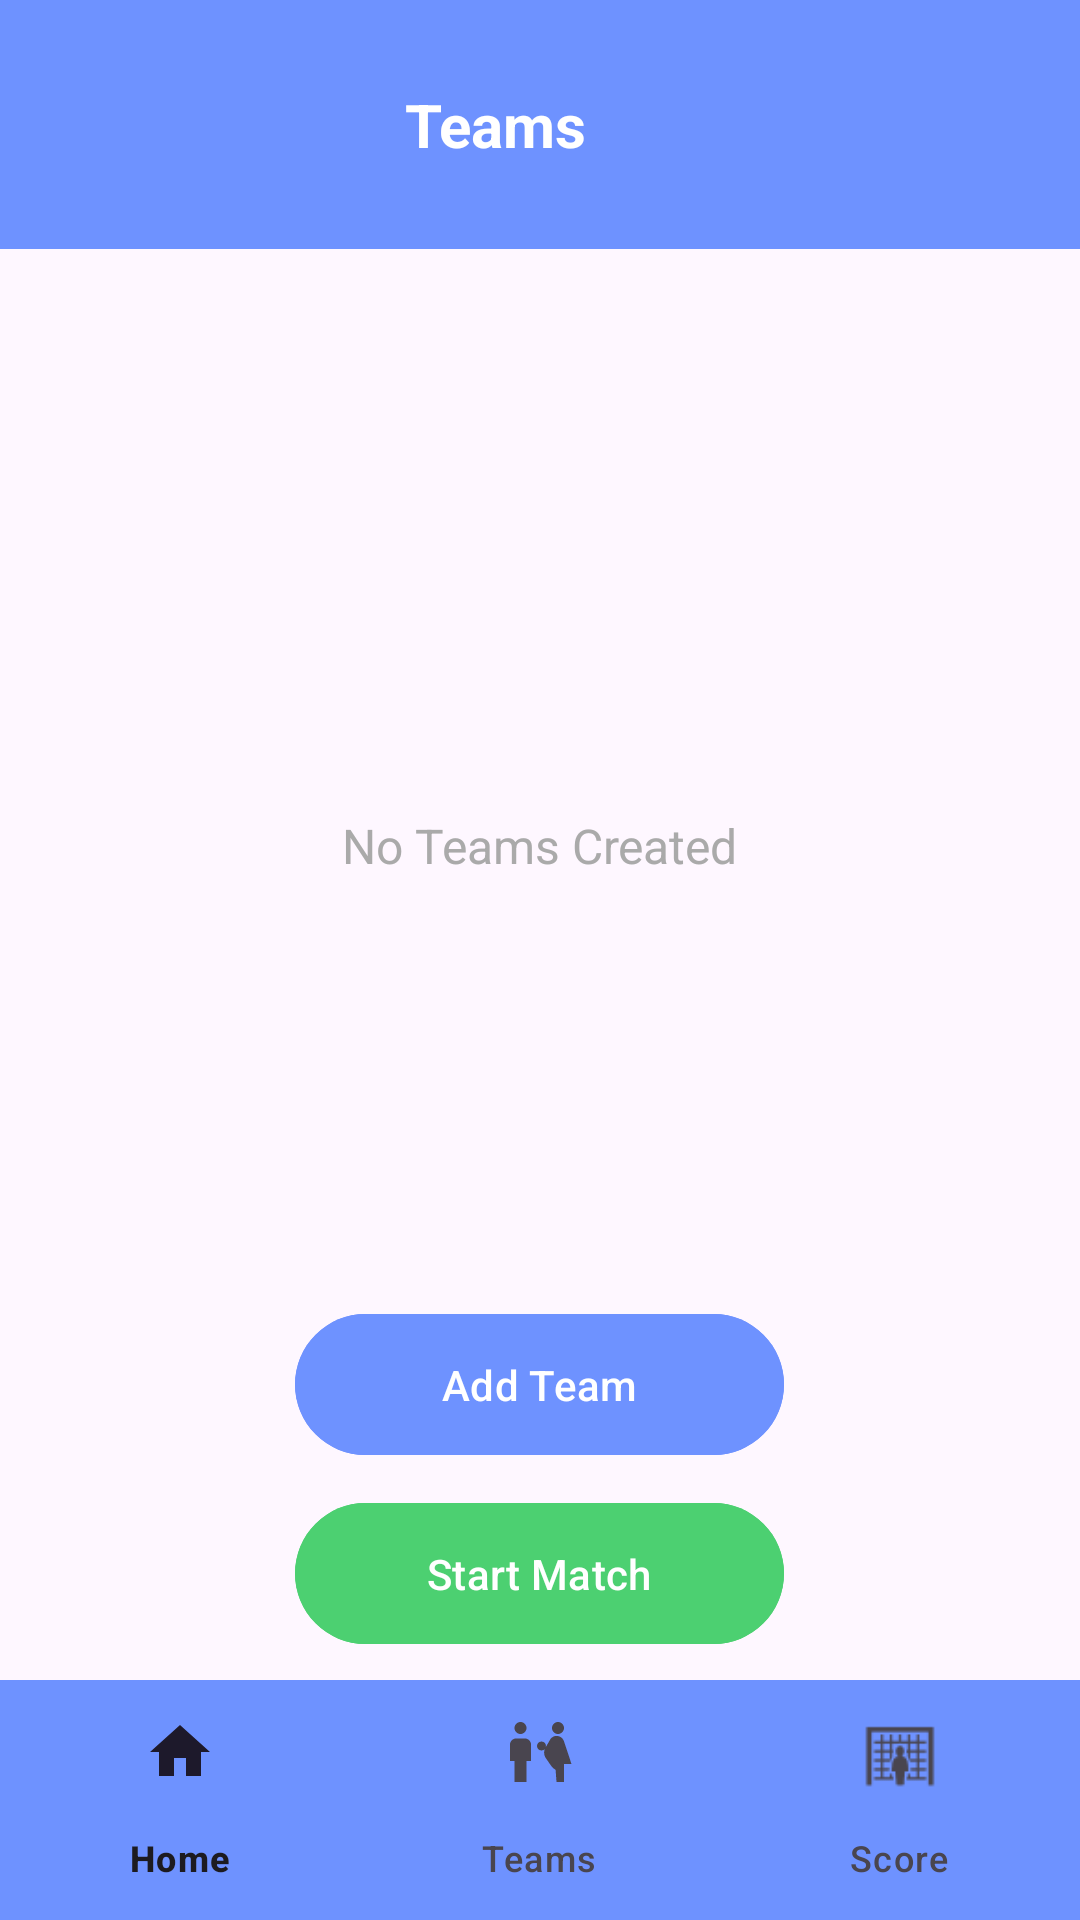

This screen was rendered from an Android layout file. Write that file and the resources it references.
<!-- AndroidManifest.xml: application theme Theme.LiveScoringUI -->
<!-- res/layout/activity_teams_detail_page.xml -->
<?xml version="1.0" encoding="utf-8"?>
<LinearLayout xmlns:android="http://schemas.android.com/apk/res/android"
    xmlns:app="http://schemas.android.com/apk/res-auto"
    android:layout_width="match_parent"
    android:layout_height="match_parent"
    xmlns:tools="http://schemas.android.com/tools"
    android:orientation="vertical"
    tools:context=".teams_detail_page">

    
    <LinearLayout
        android:id="@+id/topBar"
        android:layout_width="match_parent"
        android:layout_height="wrap_content"
        android:orientation="horizontal"
        android:background="@color/primary_color"
        android:padding="8dp"
        android:gravity="center_vertical"
        android:layout_marginBottom="8dp"
        app:layout_constraintTop_toTopOf="parent"
        app:layout_constraintStart_toStartOf="parent"
        app:layout_constraintEnd_toEndOf="parent">

        <TextView
            android:layout_width="match_parent"
            android:layout_height="wrap_content"
            android:text="Teams"
            android:gravity="center"
            android:textSize="20sp"
            android:layout_marginRight="30dp"
            android:layout_marginTop="20dp"
            android:layout_marginBottom="20dp"
            android:textColor="@color/white"
            android:textStyle="bold"/>
    </LinearLayout>


    
    <TextView
        android:id="@+id/noTeamsText"
        android:layout_width="wrap_content"
        android:layout_height="wrap_content"
        android:text="No Teams Created"
        android:textSize="16sp"
        android:textColor="@android:color/darker_gray"
        android:layout_gravity="center"
        android:layout_marginTop="180dp"/>

    
    <ScrollView
        android:layout_width="match_parent"
        android:layout_height="0dp"
        android:layout_weight="1">

        <LinearLayout
            android:id="@+id/teamContainer"
            android:layout_width="match_parent"
            android:layout_height="wrap_content"
            android:orientation="vertical"
            android:padding="8dp"/>
    </ScrollView>

    
    <com.google.android.material.button.MaterialButton
        android:id="@+id/addTeamBtn"
        android:layout_width="163dp"
        android:layout_height="55dp"
        android:text="Add Team"
        android:textColor="@android:color/white"
        android:layout_marginTop="8dp"
        android:layout_gravity="center"
        android:backgroundTint="@color/blue"
        app:cornerRadius="90dp"/>


    
    <com.google.android.material.button.MaterialButton
        android:id="@+id/startMatchBtn"
        android:layout_width="163dp"
        android:layout_height="55dp"
        android:backgroundTint="@color/green"
        android:text="Start Match"
        android:textColor="@android:color/white"
        android:layout_marginTop="8dp"
        android:layout_marginBottom="8dp"
        android:layout_gravity="center"
        app:cornerRadius="90dp"/>

    <com.google.android.material.bottomnavigation.BottomNavigationView
        android:id="@+id/bottom_navigation"
        android:layout_width="match_parent"
        android:layout_height="wrap_content"
        android:background="@color/primary_color"
        app:itemBackground="@android:color/transparent"
        app:menu="@menu/bottom_nav_menu" />


</LinearLayout>
<!-- resources referenced by this layout -->
<resources>
  <color name="blue">#6E92FF</color>
  <color name="green">#4CD071</color>
  <color name="primary_color">#6E92FF</color>
  <color name="white">#FFFFFF</color>
  <style name="Theme.LiveScoringUI" parent="Base.Theme.LiveScoringUI" />
  <style name="Base.Theme.LiveScoringUI" parent="Theme.Material3.DayNight.NoActionBar">
          
          
      </style>
</resources>
